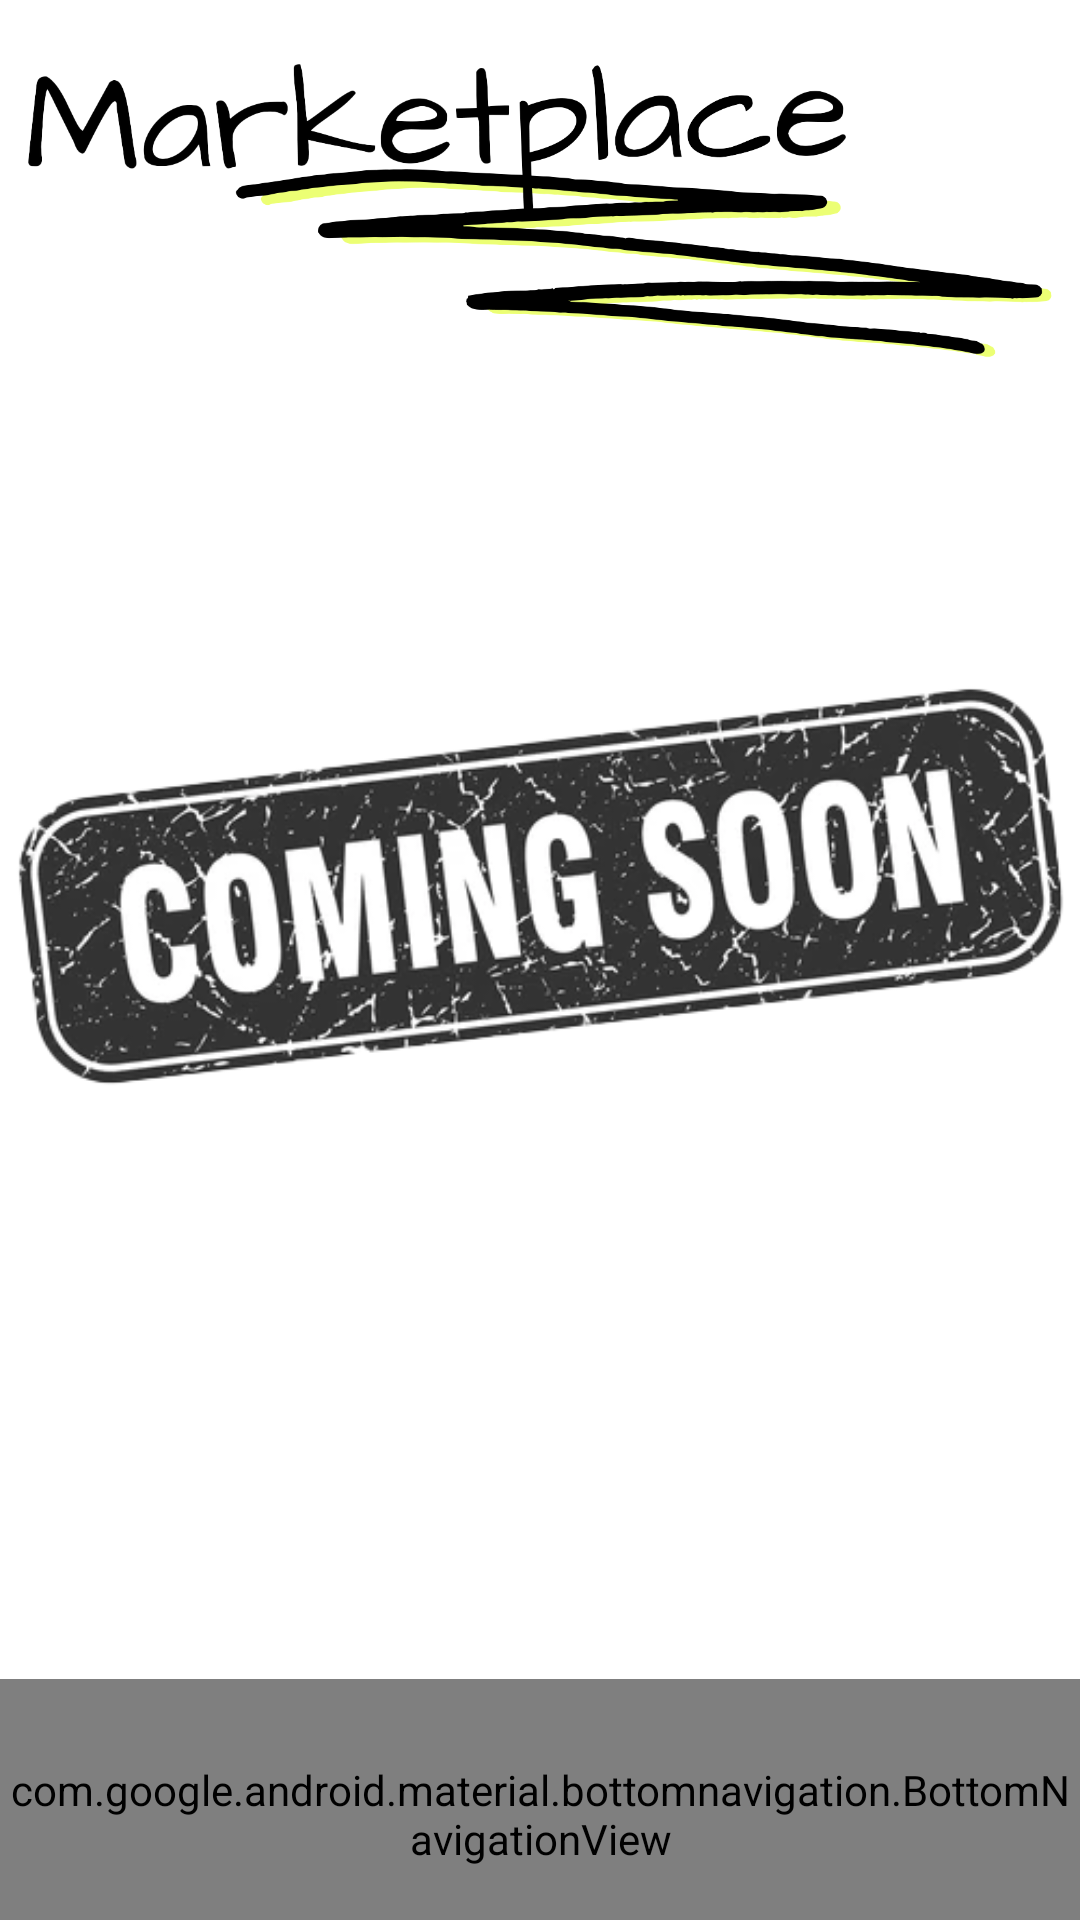

This screen was rendered from an Android layout file. Write that file and the resources it references.
<!-- AndroidManifest.xml: application theme Theme.CollectEBILs -->
<!-- res/layout/activity_marketplace.xml -->
<?xml version="1.0" encoding="utf-8"?>
<RelativeLayout xmlns:android="http://schemas.android.com/apk/res/android"
    xmlns:app="http://schemas.android.com/apk/res-auto"
    xmlns:tools="http://schemas.android.com/tools"
    android:layout_width="match_parent"
    android:layout_height="match_parent"
    android:background="?attr/colorPrimary"
    tools:context=".MarketplaceActivity">
    <ScrollView
        android:layout_width="match_parent"
        android:layout_height="wrap_content"
        android:orientation="vertical">

        <LinearLayout
            android:layout_width="match_parent"
            android:layout_height="match_parent"
            android:layout_alignParentBottom="true"
            android:orientation="vertical"
            >

            <ImageView
                android:layout_width="match_parent"
                android:layout_height="200dp"
                android:layout_marginTop="-30dp"
                android:src="@drawable/lb_marketplace"
                app:tint="?attr/colorSecondary"/>

            <ImageView
                android:layout_width="match_parent"
                android:layout_height="250dp"
                android:layout_gravity="center"
                android:src="@drawable/coming_soon" />

        </LinearLayout>
    </ScrollView>

    <com.google.android.material.bottomnavigation.BottomNavigationView
        android:id="@+id/bottomNavigation"
        android:layout_width="match_parent"
        android:layout_height="90dp"
        android:layout_alignParentBottom="true"
        android:layout_gravity="bottom"
        android:layout_marginEnd="0dp"
        android:layout_marginBottom="-10dp"
        android:background="@drawable/round_yellow_button"
        app:itemIconTint="@color/black"
        app:itemRippleColor="@color/black_2"
        app:itemTextColor="@color/black"
        app:labelVisibilityMode="unlabeled"
        app:menu="@menu/bottom_nav_menu" />
</RelativeLayout>
<!-- resources referenced by this layout -->
<resources>
  <color name="black">#FF000000</color>
  <color name="black_2">#202020</color>
  <!-- drawable coming_soon: png bitmap (drawable, 104108 bytes) -->
  <!-- drawable lb_marketplace: png bitmap (drawable, 114274 bytes) -->
  <!-- drawable round_yellow_button (drawable) -->
  <?xml version="1.0" encoding="utf-8"?>
  <shape xmlns:android="http://schemas.android.com/apk/res/android">
      <corners android:radius="16dp"/>
      <solid android:color="@color/yellow"/>
  </shape>
  <style name="Theme.CollectEBILs" parent="@style/Theme.AppCompat.Light.NoActionBar">
          
          <item name="colorPrimary">@color/white</item>
          <item name="colorPrimaryVariant">@color/white</item>
          <item name="colorOnPrimary">@color/black</item>
          
          <item name="colorSecondary">@color/black</item>
          <item name="colorSecondaryVariant">@color/yellow</item>
          <item name="colorOnSecondary">@color/white</item>
          
          <item name="android:statusBarColor" tools:targetApi="23">@color/white</item>
          <item name="android:windowLightStatusBar" tools:targetApi="23">true</item>
          <item name="android:navigationBarColor">@color/yellow</item>
          <item name="android:windowLightNavigationBar" tools:targetApi="27">true </item>
          
      </style>
  <color name="yellow">#ECFF74</color>
  <color name="white">#FFFFFFFF</color>
</resources>
